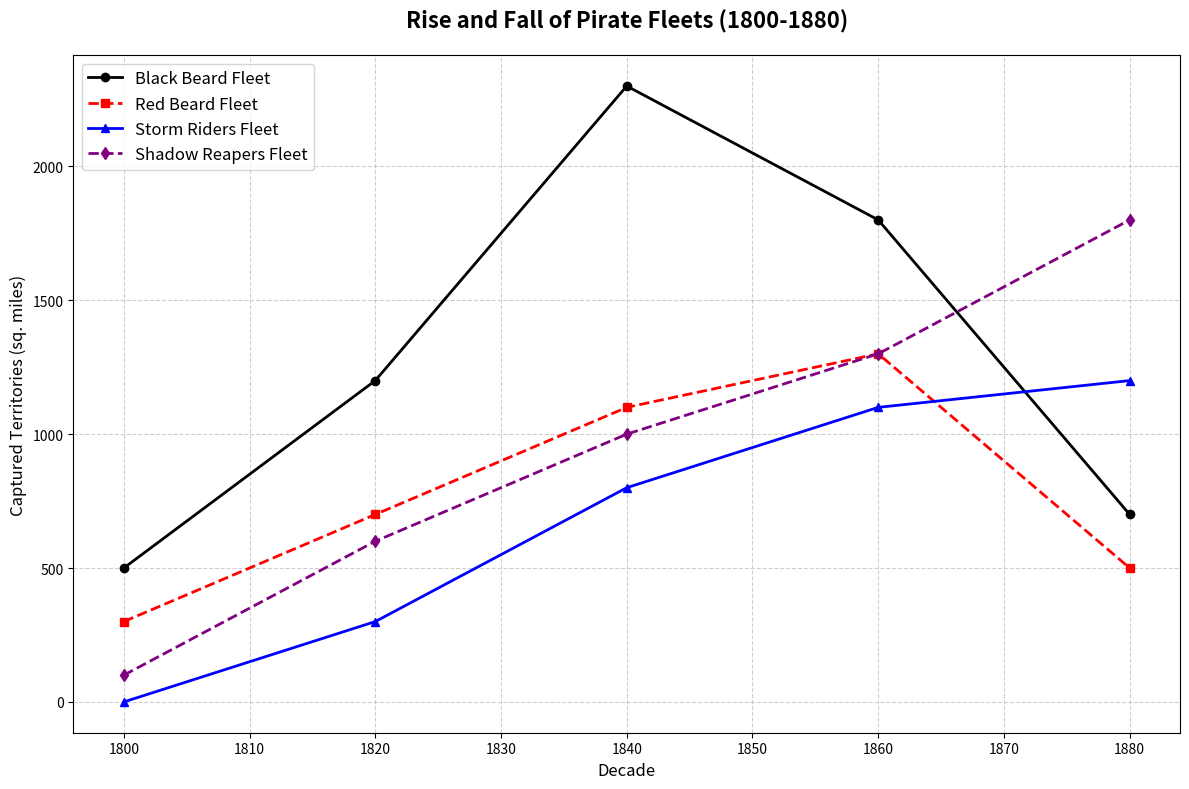

Write the Python code that produced this figure.
import matplotlib.pyplot as plt
import numpy as np

# Decades from 1800 to 1880
decades = np.array([1800, 1820, 1840, 1860, 1880])

# Captured territories (in square miles) by different pirate fleets
black_beard_fleet = np.array([500, 1200, 2300, 1800, 700])
red_beard_fleet = np.array([300, 700, 1100, 1300, 500])
storm_riders_fleet = np.array([0, 300, 800, 1100, 1200])
shadow_reapers_fleet = np.array([100, 600, 1000, 1300, 1800])

# Create the line chart
plt.figure(figsize=(12, 8))

# Plot the black beard fleet line
plt.plot(decades, black_beard_fleet, marker='o', linestyle='-', linewidth=2, color='black', label='Black Beard Fleet')

# Plot the red beard fleet line
plt.plot(decades, red_beard_fleet, marker='s', linestyle='--', linewidth=2, color='red', label='Red Beard Fleet')

# Plot the storm riders fleet line
plt.plot(decades, storm_riders_fleet, marker='^', linestyle='-', linewidth=2, color='blue', label='Storm Riders Fleet')

# Plot the shadow reapers fleet line
plt.plot(decades, shadow_reapers_fleet, marker='d', linestyle='--', linewidth=2, color='purple', label='Shadow Reapers Fleet')

# Customize axes labels and title
plt.xlabel('Decade', fontsize=12)
plt.ylabel('Captured Territories (sq. miles)', fontsize=12)
plt.title('Rise and Fall of Pirate Fleets (1800-1880)', fontsize=16, fontweight='bold', pad=20)

# Add gridlines to the plot for better readability
plt.grid(True, linestyle='--', alpha=0.6)

# Add legend to distinguish between different fleets
plt.legend(loc='upper left', fontsize=12)

# Automatically adjust the layout for better text visibility
plt.tight_layout()

# Display the plot
plt.show()
